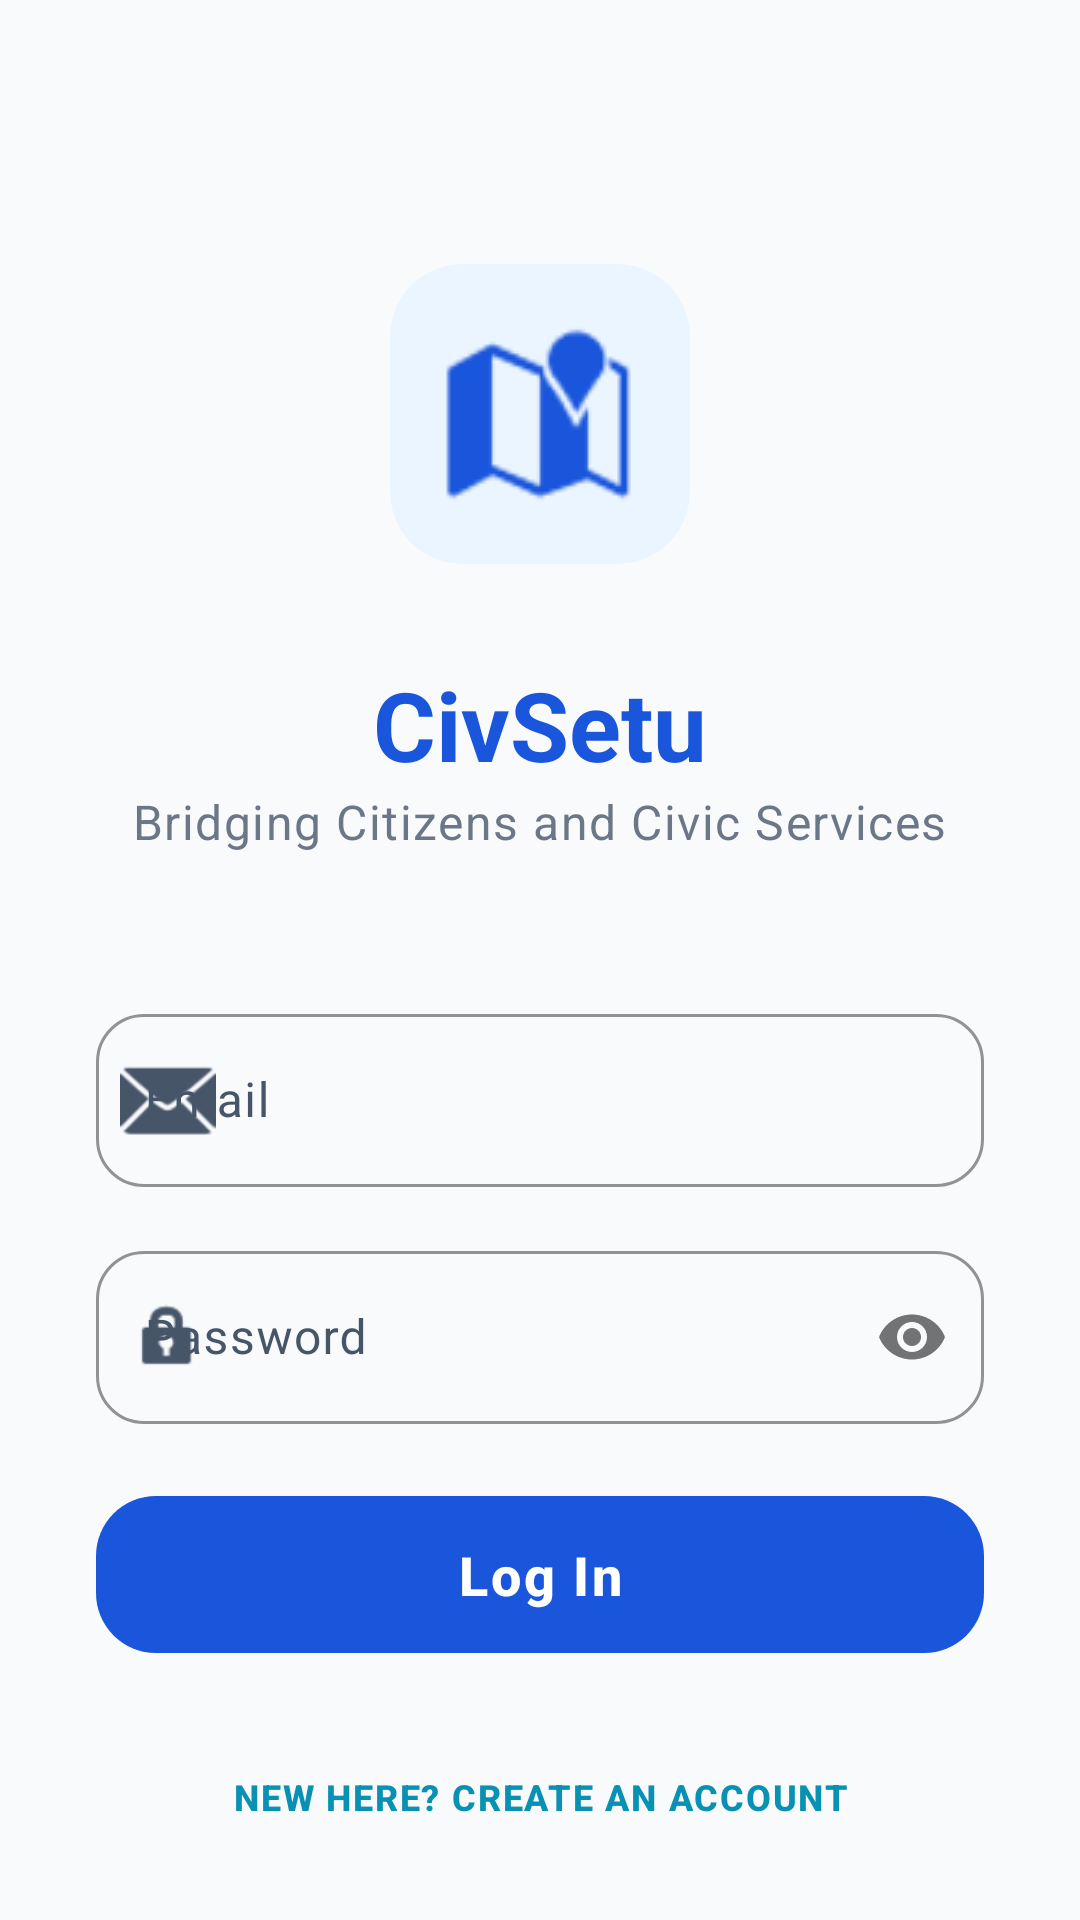

Produce the Android XML layout that renders to this screen, including the resource entries it uses.
<!-- AndroidManifest.xml: application theme Theme.CivSetu -->
<!-- res/layout/activity_login.xml -->
<?xml version="1.0" encoding="utf-8"?>
<androidx.coordinatorlayout.widget.CoordinatorLayout xmlns:android="http://schemas.android.com/apk/res/android"
    xmlns:app="http://schemas.android.com/apk/res-auto"
    android:layout_width="match_parent"
    android:layout_height="match_parent"
    android:background="@color/background">

    <androidx.core.widget.NestedScrollView
        android:layout_width="match_parent"
        android:layout_height="match_parent"
        android:fillViewport="true">

        <LinearLayout
            android:layout_width="match_parent"
            android:layout_height="wrap_content"
            android:orientation="vertical"
            android:padding="32dp"
            android:gravity="center_horizontal">

            <androidx.cardview.widget.CardView
                android:layout_width="100dp"
                android:layout_height="100dp"
                android:layout_marginTop="56dp"
                app:cardCornerRadius="24dp"
                app:cardElevation="0dp"
                app:cardBackgroundColor="@color/primaryContainer">
                <ImageView
                    android:layout_width="64dp"
                    android:layout_height="64dp"
                    android:layout_gravity="center"
                    android:src="@android:drawable/ic_dialog_map"
                    app:tint="@color/primary"/>
            </androidx.cardview.widget.CardView>

            <TextView
                android:layout_width="wrap_content"
                android:layout_height="wrap_content"
                android:layout_marginTop="32dp"
                android:text="CivSetu"
                android:textAppearance="@style/TextAppearance.CivSetu.Heading"
                android:textColor="@color/primary"
                android:textSize="32sp"/>

            <TextView
                android:layout_width="wrap_content"
                android:layout_height="wrap_content"
                android:text="@string/login_subtitle"
                android:textAppearance="@style/TextAppearance.Material3.BodyLarge"
                android:layout_marginBottom="48dp"
                android:textColor="@color/onSurfaceVariant"
                android:alpha="0.8"/>

            <com.google.android.material.textfield.TextInputLayout
                style="@style/Widget.CivSetu.TextInputLayout"
                android:layout_width="match_parent"
                android:layout_height="wrap_content"
                android:hint="@string/email"
                android:layout_marginBottom="16dp"
                app:startIconDrawable="@android:drawable/ic_dialog_email"
                app:startIconTint="@color/onSurfaceVariant">
                <com.google.android.material.textfield.TextInputEditText
                    android:id="@+id/etEmail"
                    android:layout_width="match_parent"
                    android:layout_height="wrap_content"
                    android:inputType="textEmailAddress"
                    android:paddingTop="18dp"
                    android:paddingBottom="18dp"/>
            </com.google.android.material.textfield.TextInputLayout>

            <com.google.android.material.textfield.TextInputLayout
                style="@style/Widget.CivSetu.TextInputLayout"
                android:layout_width="match_parent"
                android:layout_height="wrap_content"
                android:hint="@string/password"
                android:layout_marginBottom="24dp"
                app:passwordToggleEnabled="true"
                app:startIconDrawable="@android:drawable/ic_lock_idle_lock"
                app:startIconTint="@color/onSurfaceVariant">
                <com.google.android.material.textfield.TextInputEditText
                    android:id="@+id/etPassword"
                    android:layout_width="match_parent"
                    android:layout_height="wrap_content"
                    android:inputType="textPassword"
                    android:paddingTop="18dp"
                    android:paddingBottom="18dp"/>
            </com.google.android.material.textfield.TextInputLayout>

            <com.google.android.material.button.MaterialButton
                android:id="@+id/btnLogin"
                style="@style/Widget.CivSetu.Button"
                android:layout_width="match_parent"
                android:layout_height="wrap_content"
                android:text="@string/login"
                android:textSize="18sp"
                android:elevation="4dp"
                android:layout_marginBottom="24dp"/>

            <com.google.android.material.button.MaterialButton
                android:id="@+id/btnRegister"
                style="@style/Widget.Material3.Button.TextButton"
                android:layout_width="wrap_content"
                android:layout_height="wrap_content"
                android:text="@string/new_here_register"
                android:textAppearance="@style/TextAppearance.CivSetu.Label"
                android:textColor="@color/secondary"/>

            <com.google.android.material.button.MaterialButton
                android:id="@+id/btnOfflineSms"
                style="@style/Widget.Material3.Button.OutlinedButton"
                android:layout_width="match_parent"
                android:layout_height="wrap_content"
                android:layout_marginTop="16dp"
                android:text="Offline Report via SMS"
                android:textColor="@color/error"
                app:strokeColor="@color/error"/>

            <ProgressBar
                android:id="@+id/progressBar"
                android:layout_width="wrap_content"
                android:layout_height="wrap_content"
                android:layout_marginTop="24dp"
                android:visibility="gone"
                android:indeterminateTint="@color/primary"/>

        </LinearLayout>
    </androidx.core.widget.NestedScrollView>

</androidx.coordinatorlayout.widget.CoordinatorLayout>
<!-- resources referenced by this layout -->
<resources>
  <color name="background">#F8FAFC</color>
  <color name="error">#DC2626</color>
  <color name="onSurfaceVariant">#475569</color>
  <color name="primary">#1A56DB</color>
  <color name="primaryContainer">#EBF5FF</color>
  <color name="secondary">#0891B2</color>
  <string name="email">Email</string>
  <string name="login">Log In</string>
  <string name="login_subtitle">Bridging Citizens and Civic Services</string>
  <string name="new_here_register">New here? Create an Account</string>
  <string name="password">Password</string>
  <style name="TextAppearance.CivSetu.Heading" parent="TextAppearance.Material3.HeadlineMedium">
          <item name="android:textStyle">bold</item>
          <item name="android:textColor">@color/onSurface</item>
      </style>
  <style name="TextAppearance.CivSetu.Label" parent="TextAppearance.Material3.LabelMedium">
          <item name="android:textAllCaps">true</item>
          <item name="android:letterSpacing">0.1</item>
          <item name="android:textStyle">bold</item>
      </style>
  <style name="Widget.CivSetu.Button" parent="Widget.Material3.Button">
          <item name="android:insetTop">0dp</item>
          <item name="android:insetBottom">0dp</item>
          <item name="shapeAppearance">@style/ShapeAppearance.CivSetu.MediumComponent</item>
          <item name="android:paddingTop">14dp</item>
          <item name="android:paddingBottom">14dp</item>
          <item name="android:letterSpacing">0.05</item>
          <item name="android:textStyle">bold</item>
      </style>
  <style name="Theme.CivSetu" parent="Base.Theme.CivSetu" />
  <color name="onSurface">#1E293B</color>
  <style name="ShapeAppearance.CivSetu.MediumComponent" parent="ShapeAppearance.Material3.MediumComponent">
          <item name="cornerSize">20dp</item>
      </style>
  <color name="outline">#CBD5E1</color>
  <color name="onPrimary">#FFFFFF</color>
  <color name="onPrimaryContainer">#1E429F</color>
  <color name="onSecondary">#FFFFFF</color>
  <color name="secondaryContainer">#E0F2FE</color>
  <color name="onSecondaryContainer">#0369A1</color>
  <color name="tertiary">#D97706</color>
  <color name="onTertiary">#FFFFFF</color>
  <color name="tertiaryContainer">#FEF3C7</color>
  <color name="onTertiaryContainer">#92400E</color>
  <color name="onError">#FFFFFF</color>
  <color name="errorContainer">#FEE2E2</color>
  <color name="onErrorContainer">#991B1B</color>
  <color name="surface">#FFFFFF</color>
  <color name="surfaceVariant">#F1F5F9</color>
  <color name="outlineVariant">#E2E8F0</color>
  <style name="ShapeAppearance.CivSetu.SmallComponent" parent="ShapeAppearance.Material3.SmallComponent">
          <item name="cornerSize">12dp</item>
      </style>
  <style name="ShapeAppearance.CivSetu.LargeComponent" parent="ShapeAppearance.Material3.LargeComponent">
          <item name="cornerSize">32dp</item>
      </style>
  <style name="Widget.CivSetu.Card" parent="Widget.Material3.CardView.Elevated">
          <item name="cardCornerRadius">24dp</item>
          <item name="cardElevation">2dp</item>
          <item name="strokeWidth">0dp</item>
          <item name="cardBackgroundColor">@color/surface</item>
      </style>
  <style name="Widget.CivSetu.Chip" parent="Widget.Material3.Chip.Filter">
          <item name="shapeAppearance">@style/ShapeAppearance.CivSetu.MediumComponent</item>
          <item name="chipBackgroundColor">@color/surfaceVariant</item>
          <item name="android:paddingStart">12dp</item>
          <item name="android:paddingEnd">12dp</item>
      </style>
</resources>
